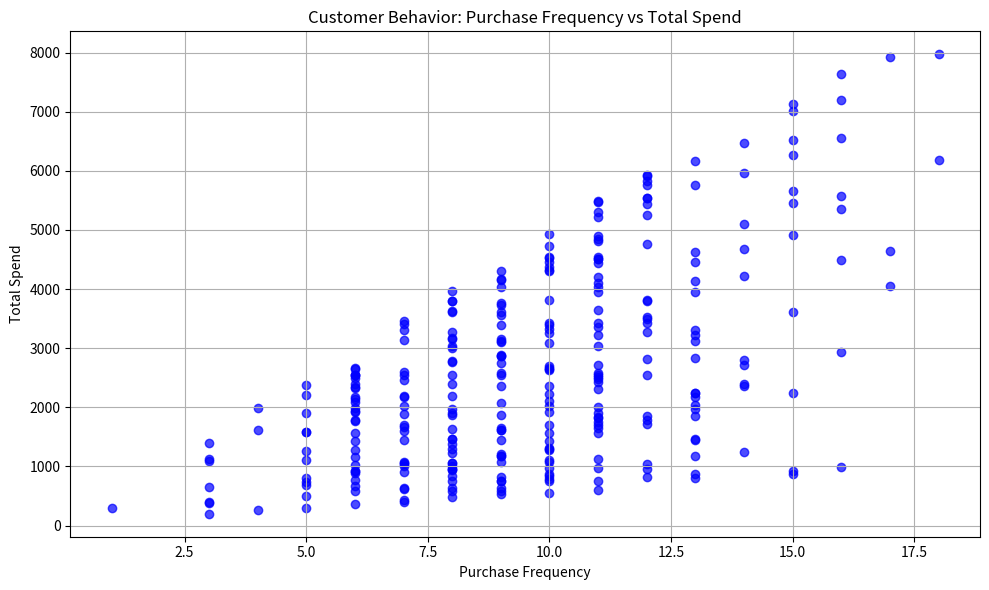

Write Python code to recreate this figure.
import numpy as np
import pandas as pd
import matplotlib.pyplot as plt

#----------Problem 1: Genome-Wide Association Studies(GWAS)-------#
#This ensures that the random numbers generated are the same every time the code is run.
np.random.seed(42)

#Define the number of customers to generate data for.
num_customer=300

#Generate purchase frequencies for customers using a Poisson distribution.
#This simulates how many purchase each customers makes on average.
#This mean of the poisson distribution is set to 10.
purchase_frequency=np.random.poisson(10,num_customer) #Purchase frequency

#Calculate the total spend for each customer.
#Multiply their purchase frequency by a random spending amount(between 50 and 500)
#This simulates variability in how much customers spend per purchase.
total_spend=purchase_frequency*np.random.uniform(50,500,num_customer) #Total spend

#Calculate the Customers Lifetime Value(CLV) for each customer.
#Multiply their total spend by a random factor(between 0.8 and 1.2)
#This introduces variability in how much value a customer contributes over time.
clv=total_spend*np.random.uniform(0.8,1.2,num_customer) #Customer Lifetime Value(clv)


#combine into a DataFrame
customer_data=pd.DataFrame({
    "Purchase Frequency":purchase_frequency,
    "Total Spend":total_spend,
    "Customer Lietime Value":clv
})

#Scatter plot for Purchase Frequency vs Total Spend
plt.figure(figsize=(10,6))
plt.scatter(customer_data["Purchase Frequency"], customer_data["Total Spend"], alpha=0.7, color="blue")
plt.title("Customer Behavior: Purchase Frequency vs Total Spend")
plt.xlabel("Purchase Frequency")
plt.ylabel("Total Spend")
plt.grid(True)
plt.tight_layout()
plt.show()
